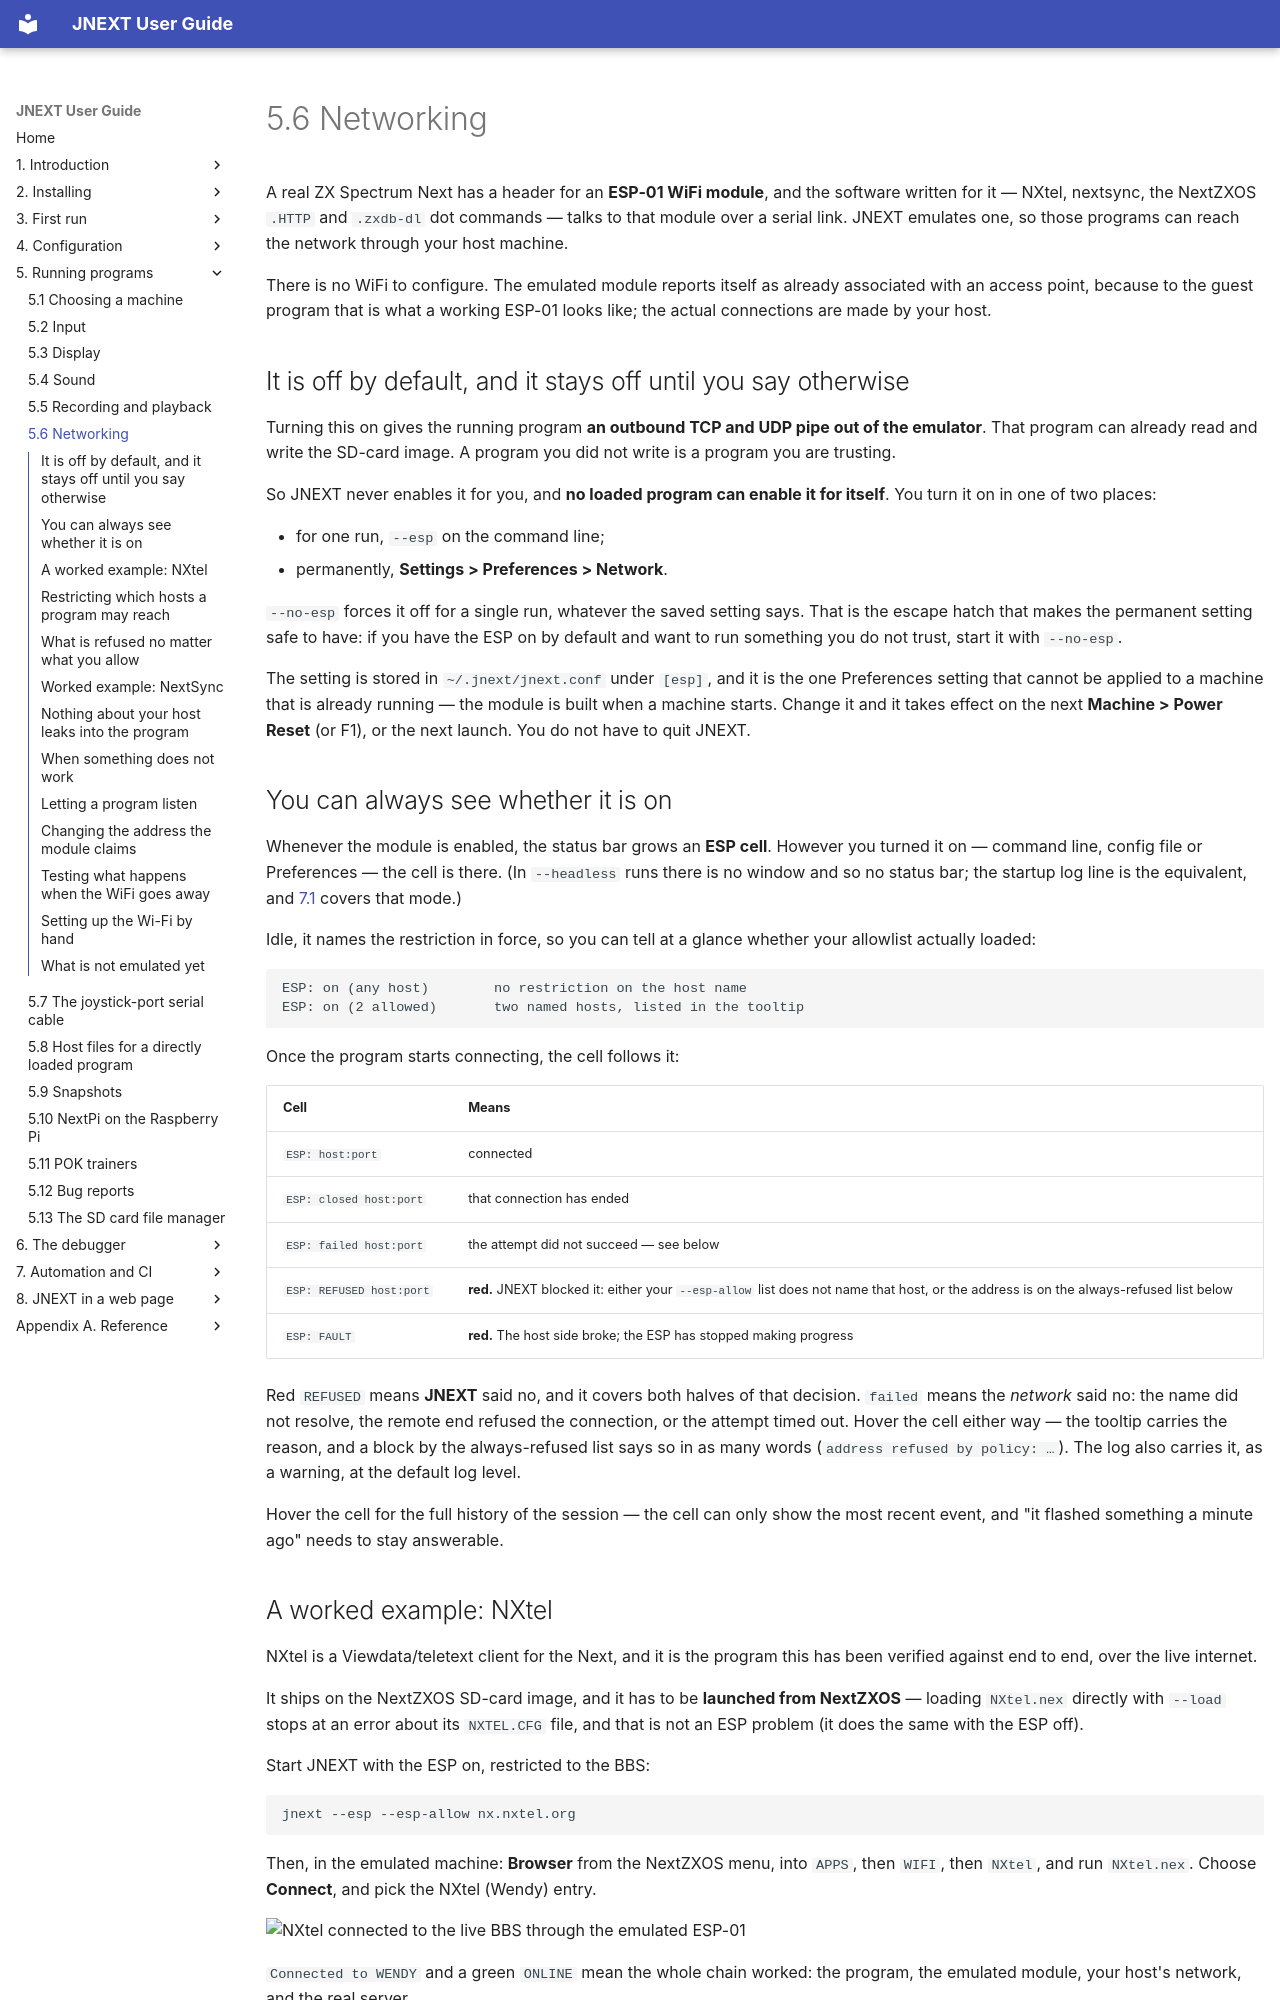

repository: jorgegv/jnext · page: 05-running-programs/06-networking.html · generator: mkdocs

# 5.6 Networking

A real ZX Spectrum Next has a header for an **ESP-01 WiFi module**, and the
software written for it — NXtel, nextsync, the NextZXOS `.HTTP` and `.zxdb-dl`
dot commands — talks to that module over a serial link. JNEXT emulates one, so
those programs can reach the network through your host machine.

There is no WiFi to configure. The emulated module reports itself as already
associated with an access point, because to the guest program that is what a
working ESP-01 looks like; the actual connections are made by your host.

## It is off by default, and it stays off until you say otherwise

Turning this on gives the running program **an outbound TCP and UDP pipe out of
the emulator**. That program can already read and write the SD-card image. A
program you did not write is a program you are trusting.

So JNEXT never enables it for you, and **no loaded program can enable it for
itself**. You turn it on in one of two places:

- for one run, `--esp` on the command line;
- permanently, **Settings > Preferences > Network**.

`--no-esp` forces it off for a single run, whatever the saved setting says.
That is the escape hatch that makes the permanent setting safe to have: if you
have the ESP on by default and want to run something you do not trust, start it
with `--no-esp`.

The setting is stored in `~/.jnext/jnext.conf` under `[esp]`, and it is the one
Preferences setting that cannot be applied to a machine that is already
running — the module is built when a machine starts. Change it and it takes
effect on the next **Machine > Power Reset** (or F1), or the next launch. You
do not have to quit JNEXT.

## You can always see whether it is on

Whenever the module is enabled, the status bar grows an **ESP cell**. However
you turned it on — command line, config file or Preferences — the cell is
there. (In `--headless` runs there is no window and so no status bar; the
startup log line is the equivalent, and [7.1](../07-automation-and-ci/01-headless-mode.md)
covers that mode.)

Idle, it names the restriction in force, so you can tell at a glance whether
your allowlist actually loaded:

```
ESP: on (any host)        no restriction on the host name
ESP: on (2 allowed)       two named hosts, listed in the tooltip
```

Once the program starts connecting, the cell follows it:

| Cell | Means |
|---|---|
| `ESP: host:port` | connected |
| `ESP: closed host:port` | that connection has ended |
| `ESP: failed host:port` | the attempt did not succeed — see below |
| `ESP: REFUSED host:port` | **red.** JNEXT blocked it: either your `--esp-allow` list does not name that host, or the address is on the always-refused list below |
| `ESP: FAULT` | **red.** The host side broke; the ESP has stopped making progress |

Red `REFUSED` means **JNEXT** said no, and it covers both halves of that
decision. `failed` means the *network* said no: the name did not resolve, the
remote end refused the connection, or the attempt timed out. Hover the cell
either way — the tooltip carries the reason, and a block by the always-refused
list says so in as many words (`address refused by policy: …`). The log also
carries it, as a warning, at the default log level.

Hover the cell for the full history of the session — the cell can only show the
most recent event, and "it flashed something a minute ago" needs to stay
answerable.

## A worked example: NXtel

NXtel is a Viewdata/teletext client for the Next, and it is the program this has
been verified against end to end, over the live internet.

It ships on the NextZXOS SD-card image, and it has to be **launched from
NextZXOS** — loading `NXtel.nex` directly with `--load` stops at an error about
its `NXTEL.CFG` file, and that is not an ESP problem (it does the same with the
ESP off).

Start JNEXT with the ESP on, restricted to the BBS:

```
jnext --esp --esp-allow nx.nxtel.org
```

Then, in the emulated machine: **Browser** from the NextZXOS menu, into
`APPS`, then `WIFI`, then `NXtel`, and run `NXtel.nex`. Choose **Connect**, and
pick the NXtel (Wendy) entry.

![NXtel connected to the live BBS through the emulated ESP-01](../img/nxtel-online.png)

`Connected to WENDY` and a green `ONLINE` mean the whole chain worked: the
program, the emulated module, your host's network, and the real server.

Two things surprise people the first time:

- NXtel writes a `NXtel.cfg` file next to itself on first run and opens it in
  an editor. That looks like a failure and is not — it is the config being
  created. Carry on.
- The SD-card image is written to. If you need the run to be reproducible, give
  it a copy of the image rather than your master.
